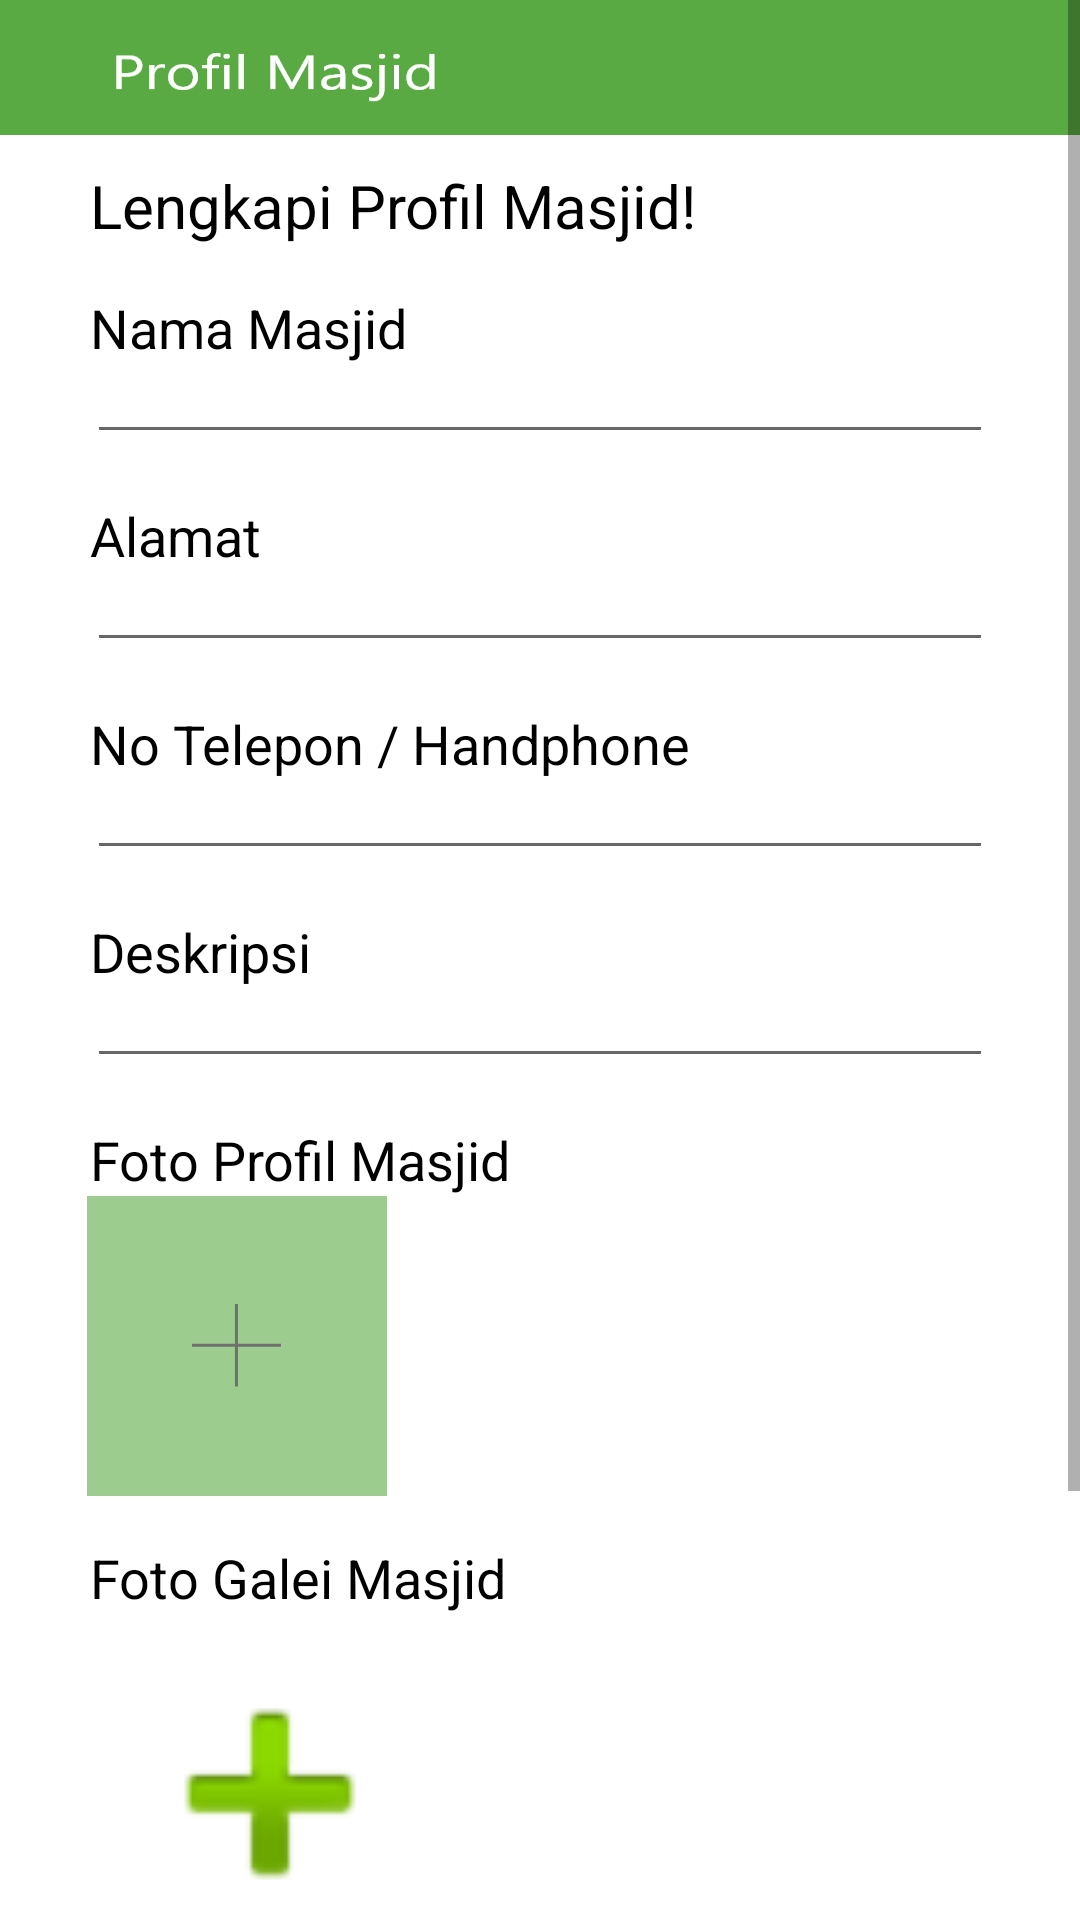

Produce the Android XML layout that renders to this screen, including the resource entries it uses.
<!-- AndroidManifest.xml: application theme Theme.MasjidKuAdmin -->
<!-- res/layout/activity_profil_masjid.xml -->
<?xml version="1.0" encoding="utf-8"?>
<ScrollView
    xmlns:android="http://schemas.android.com/apk/res/android"
    xmlns:app="http://schemas.android.com/apk/res-auto"
    xmlns:tools="http://schemas.android.com/tools"
    android:layout_width="match_parent"
    android:layout_height="match_parent"
    tools:context=".ProfilMasjidActivity">
    
    <RelativeLayout
        android:layout_width="match_parent"
        android:layout_height="wrap_content">

    <TextView
        android:id="@+id/profilmasjid_toolbar"
        android:layout_width="match_parent"
        android:layout_height="45dp"
        android:background="@drawable/profill"
        android:shadowColor="@color/black" />

        <TextView
            android:id="@+id/profilmasjid_lengkapiprofil"
            android:layout_width="wrap_content"
            android:layout_height="wrap_content"
            android:layout_below="@id/profilmasjid_toolbar"
            android:layout_marginLeft="30dp"
            android:layout_marginTop="10dp"
            android:text="Lengkapi Profil Masjid!"
            android:textSize="20sp"
            android:textColor="@color/black"/>

        <TextView
            android:id="@+id/profilmasjid_namamasjid"
            android:layout_width="wrap_content"
            android:layout_height="match_parent"
            android:layout_below="@id/profilmasjid_lengkapiprofil"
            android:text="Nama Masjid"
            android:textSize="18sp"
            android:textColor="@color/black"
            android:layout_marginLeft="30dp"
            android:layout_marginTop="15dp"/>

        <EditText
            android:id="@+id/profilmasjid_editnamamasjid"
            android:layout_width="match_parent"
            android:layout_height="30dp"
            android:layout_below="@id/profilmasjid_namamasjid"
            android:textSize="15sp"
            android:textColor="@color/black"
            android:layout_marginLeft="29dp"
            android:layout_marginRight="29dp"/>

        <TextView
            android:id="@+id/profilmasjid_alamat"
            android:layout_width="wrap_content"
            android:layout_height="match_parent"
            android:layout_below="@id/profilmasjid_editnamamasjid"
            android:text="Alamat"
            android:textSize="18sp"
            android:textColor="@color/black"
            android:layout_marginLeft="30dp"
            android:layout_marginTop="15dp"/>

        <EditText
            android:id="@+id/profilmasjid_editalamatmasjid"
            android:layout_width="match_parent"
            android:layout_height="30dp"
            android:layout_below="@id/profilmasjid_alamat"
            android:textSize="15sp"
            android:textColor="@color/black"
            android:layout_marginLeft="29dp"
            android:layout_marginRight="29dp"/>

        <TextView
            android:id="@+id/profilmasjid_nohp"
            android:layout_width="wrap_content"
            android:layout_height="match_parent"
            android:layout_below="@id/profilmasjid_editalamatmasjid"
            android:text="No Telepon / Handphone"
            android:textSize="18sp"
            android:textColor="@color/black"
            android:layout_marginLeft="30dp"
            android:layout_marginTop="15dp"/>

        <EditText
            android:id="@+id/profilmasjid_editnohp"
            android:layout_width="match_parent"
            android:layout_height="30dp"
            android:layout_below="@id/profilmasjid_nohp"
            android:textSize="15sp"
            android:textColor="@color/black"
            android:layout_marginLeft="29dp"
            android:layout_marginRight="29dp"/>

        <TextView
            android:id="@+id/profilmasjid_deskripsi"
            android:layout_width="wrap_content"
            android:layout_height="match_parent"
            android:layout_below="@id/profilmasjid_editnohp"
            android:text="Deskripsi"
            android:textSize="18sp"
            android:textColor="@color/black"
            android:layout_marginLeft="30dp"
            android:layout_marginTop="15dp"/>

        <EditText
            android:id="@+id/profilmasjid_editdeskripsi"
            android:layout_width="match_parent"
            android:layout_height="30dp"
            android:layout_below="@id/profilmasjid_deskripsi"
            android:textSize="15sp"
            android:textColor="@color/black"
            android:layout_marginLeft="29dp"
            android:layout_marginRight="29dp"/>

        <TextView
            android:id="@+id/profilmasjid_fotoprofil"
            android:layout_width="wrap_content"
            android:layout_height="match_parent"
            android:layout_below="@id/profilmasjid_editdeskripsi"
            android:text="Foto Profil Masjid"
            android:textSize="18sp"
            android:textColor="@color/black"
            android:layout_marginLeft="30dp"
            android:layout_marginTop="15dp"/>

        <ImageView
            android:id="@+id/profilmasjid_btnimageprofil"
            android:layout_width="100dp"
            android:layout_height="100dp"
            android:layout_below="@id/profilmasjid_fotoprofil"
            android:background="@drawable/plus"
            android:textColor="@color/black"
            android:layout_marginLeft="29dp"
            android:layout_marginRight="29dp"/>

        <TextView
            android:id="@+id/profilmasjid_fotogaleri"
            android:layout_width="wrap_content"
            android:layout_height="match_parent"
            android:layout_below="@id/profilmasjid_btnimageprofil"
            android:text="Foto Galei Masjid"
            android:textSize="18sp"
            android:textColor="@color/black"
            android:layout_marginLeft="30dp"
            android:layout_marginTop="15dp"/>


        <HorizontalScrollView
            android:id="@+id/addimage"
            android:layout_width="match_parent"
            android:layout_height="wrap_content"
            android:layout_marginStart="30dp"
            android:layout_below="@id/profilmasjid_fotogaleri">
            <LinearLayout
                android:id="@+id/profilmasjid_parentLinearLayout"
                android:layout_width="match_parent"
                android:layout_height="wrap_content"
                android:orientation="horizontal">

                <LinearLayout
                    android:layout_width="wrap_content"
                    android:layout_height="110dp"
                    android:padding="10dp"
                    android:orientation="horizontal">
                    <ImageView
                        android:id="@+id/profilmasjid_btnimagegaleri"
                        android:layout_width="100dp"
                        android:layout_height="100dp"
                        android:src="@android:drawable/ic_input_add"
                        android:background="@android:color/background_light"/>
                </LinearLayout>
            </LinearLayout>
        </HorizontalScrollView>










        <CheckBox
            android:id="@+id/profilmasjid_chkbox"
            android:layout_width="350dp"
            android:layout_height="wrap_content"
            android:layout_below="@id/addimage"
            android:layout_marginStart="25dp"
            android:layout_marginTop="10dp"
            android:text="Saya bahwa data diatas sesuai dengan kenyataan sebenarnya"/>

        <Button
            android:id="@+id/profilmasjid_btnsubmit"
            android:layout_width="wrap_content"
            android:layout_height="wrap_content"
            android:layout_below="@id/profilmasjid_chkbox"
            android:background="@drawable/submit"
            android:layout_marginStart="25dp"
            android:layout_marginTop="20dp"
            android:layout_marginBottom="50dp"/>


    </RelativeLayout>

</ScrollView>
<!-- resources referenced by this layout -->
<resources>
  <!-- drawable plus: png bitmap (drawable-hdpi, 1082 bytes) -->
  <!-- drawable profill: png bitmap (drawable-hdpi, 3365 bytes) -->
  <!-- drawable submit: png bitmap (drawable-hdpi, 2413 bytes) -->
  <style name="Theme.MasjidKuAdmin" parent="Theme.MaterialComponents.DayNight.DarkActionBar">
          
          <item name="colorPrimary">@color/purple_500</item>
          <item name="colorPrimaryVariant">@color/purple_700</item>
          <item name="colorOnPrimary">@color/white</item>
          
          <item name="colorSecondary">@color/teal_200</item>
          <item name="colorSecondaryVariant">@color/teal_700</item>
          <item name="colorOnSecondary">@color/black</item>
          
          <item name="android:statusBarColor" tools:targetApi="l">?attr/colorPrimaryVariant</item>
          
      </style>
  <!-- not gathered from this repository: default colours our renderer supplied (Android Studio template values) -->
  <color name="purple_500">#FF6200EE</color>
  <color name="purple_700">#FF3700B3</color>
  <color name="teal_200">#FF03DAC5</color>
  <color name="teal_700">#FF018786</color>
  <color name="black">#FF000000</color>
  <color name="white">#FFFFFFFF</color>
</resources>
